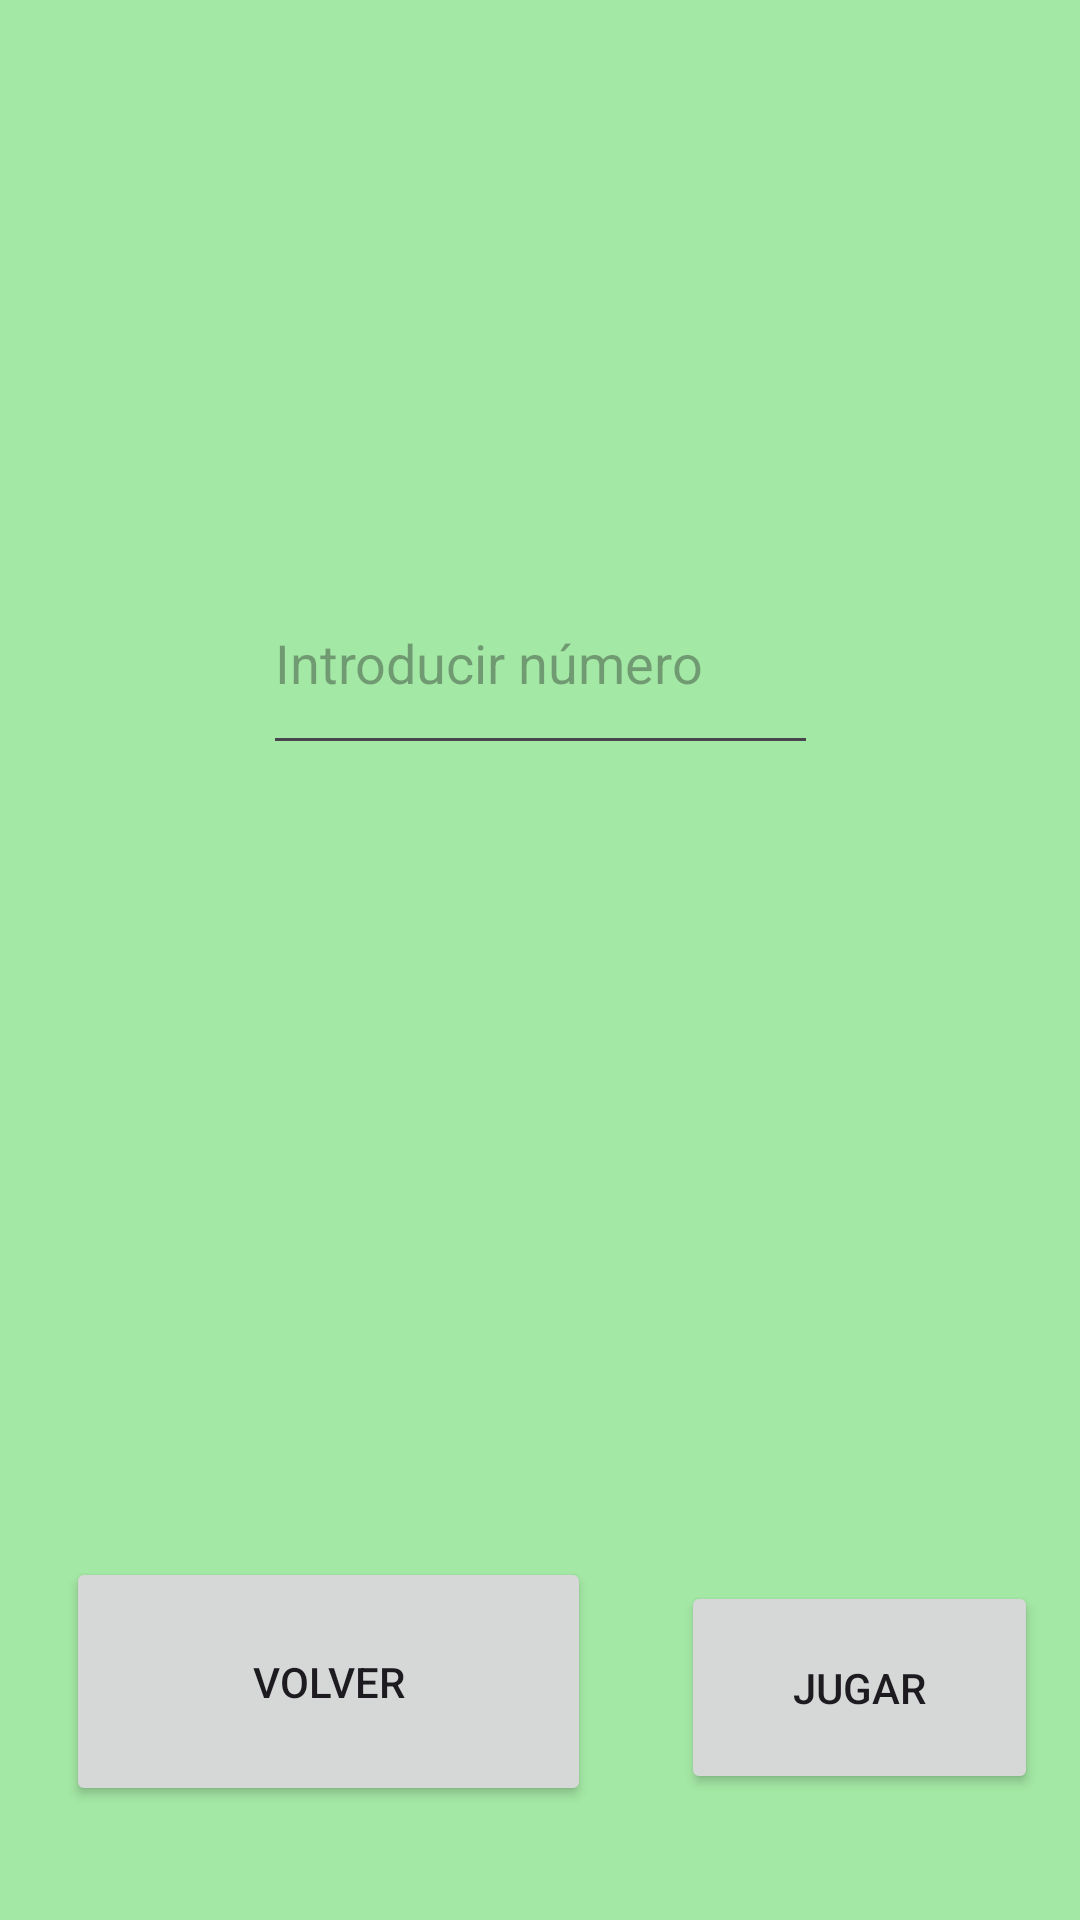

Produce the Android XML layout that renders to this screen, including the resource entries it uses.
<!-- AndroidManifest.xml: application theme Theme.EsperandoAlBus -->
<!-- res/layout/activity_juego.xml -->
<?xml version="1.0" encoding="utf-8"?>
<androidx.constraintlayout.widget.ConstraintLayout
    xmlns:android="http://schemas.android.com/apk/res/android"
    xmlns:app="http://schemas.android.com/apk/res-auto"
    xmlns:tools="http://schemas.android.com/tools"
    android:layout_width="match_parent"
    android:layout_height="match_parent"
    android:background="#A4E8A5"
    tools:context=".ActivityJuego">

    <TextView
        android:id="@+id/wellcomeTxV"
        android:layout_width="match_parent"
        android:layout_height="wrap_content"
        android:layout_marginTop="79dp"
        android:layout_marginBottom="78dp"
        android:paddingLeft="5dp"
        android:paddingRight="5dp"
        android:fontFamily="sans-serif-black"
        android:textSize="20dp"
        app:layout_constraintBottom_toTopOf="@+id/numEdTx"
        app:layout_constraintEnd_toEndOf="parent"
        app:layout_constraintStart_toStartOf="parent"
        app:layout_constraintTop_toTopOf="parent" />

    <EditText
        android:id="@+id/numEdTx"
        android:layout_width="185dp"
        android:layout_height="0dp"
        android:layout_marginBottom="62dp"
        android:ems="10"
        android:hint="Introducir número"
        android:inputType="number"
        app:layout_constraintBottom_toTopOf="@+id/TxVIRecord"
        app:layout_constraintEnd_toEndOf="parent"
        app:layout_constraintStart_toStartOf="parent"
        app:layout_constraintTop_toBottomOf="@+id/wellcomeTxV" />

    <Button
        android:id="@+id/salirBtn"
        android:layout_width="175dp"
        android:layout_height="83dp"
        android:layout_marginStart="22dp"
        android:layout_marginEnd="30dp"
        android:layout_marginBottom="38dp"
        android:text="VOLVER"
        app:layout_constraintBottom_toBottomOf="parent"
        app:layout_constraintEnd_toStartOf="@+id/contBtn"
        app:layout_constraintStart_toStartOf="parent"
        app:layout_constraintTop_toBottomOf="@+id/TxViIntentos" />

    <Button
        android:id="@+id/contBtn"
        android:layout_width="0dp"
        android:layout_height="0dp"
        android:layout_marginEnd="14dp"
        android:layout_marginBottom="42dp"
        android:text="JUGAR"
        app:layout_constraintBottom_toBottomOf="parent"
        app:layout_constraintEnd_toEndOf="parent"
        app:layout_constraintStart_toEndOf="@+id/salirBtn"
        app:layout_constraintTop_toBottomOf="@+id/TxVIRecord" />

    <TextView
        android:id="@+id/txViNombre"
        android:layout_width="0dp"
        android:layout_height="0dp"
        android:layout_marginStart="22dp"
        android:layout_marginTop="390dp"
        android:layout_marginEnd="61dp"
        android:layout_marginBottom="32dp"
        android:textSize="20dp"
        app:layout_constraintBottom_toTopOf="@+id/TxViIntentos"
        app:layout_constraintEnd_toStartOf="@+id/TxVIRecord"
        app:layout_constraintStart_toStartOf="parent"
        app:layout_constraintTop_toTopOf="parent" />

    <TextView
        android:id="@+id/TxVIRecord"
        android:layout_width="0dp"
        android:layout_height="0dp"
        android:layout_marginEnd="34dp"
        android:layout_marginBottom="139dp"
        android:textSize="15dp"
        app:layout_constraintBottom_toTopOf="@+id/contBtn"
        app:layout_constraintEnd_toEndOf="parent"
        app:layout_constraintStart_toEndOf="@+id/txViNombre"
        app:layout_constraintTop_toBottomOf="@+id/numEdTx" />

    <TextView
        android:id="@+id/TxViIntentos"
        android:layout_width="0dp"
        android:layout_height="0dp"
        android:layout_marginBottom="63dp"
        android:textSize="20dp"
        app:layout_constraintBottom_toTopOf="@+id/salirBtn"
        app:layout_constraintEnd_toStartOf="@+id/TxVIRecord"
        app:layout_constraintStart_toStartOf="@+id/txViNombre"
        app:layout_constraintTop_toBottomOf="@+id/txViNombre" />

</androidx.constraintlayout.widget.ConstraintLayout>
<!-- resources referenced by this layout -->
<resources>
  <style name="Theme.EsperandoAlBus" parent="Base.Theme.EsperandoAlBus" />
  <style name="Base.Theme.EsperandoAlBus" parent="Theme.Material3.DayNight.NoActionBar">
          
          
      </style>
</resources>
